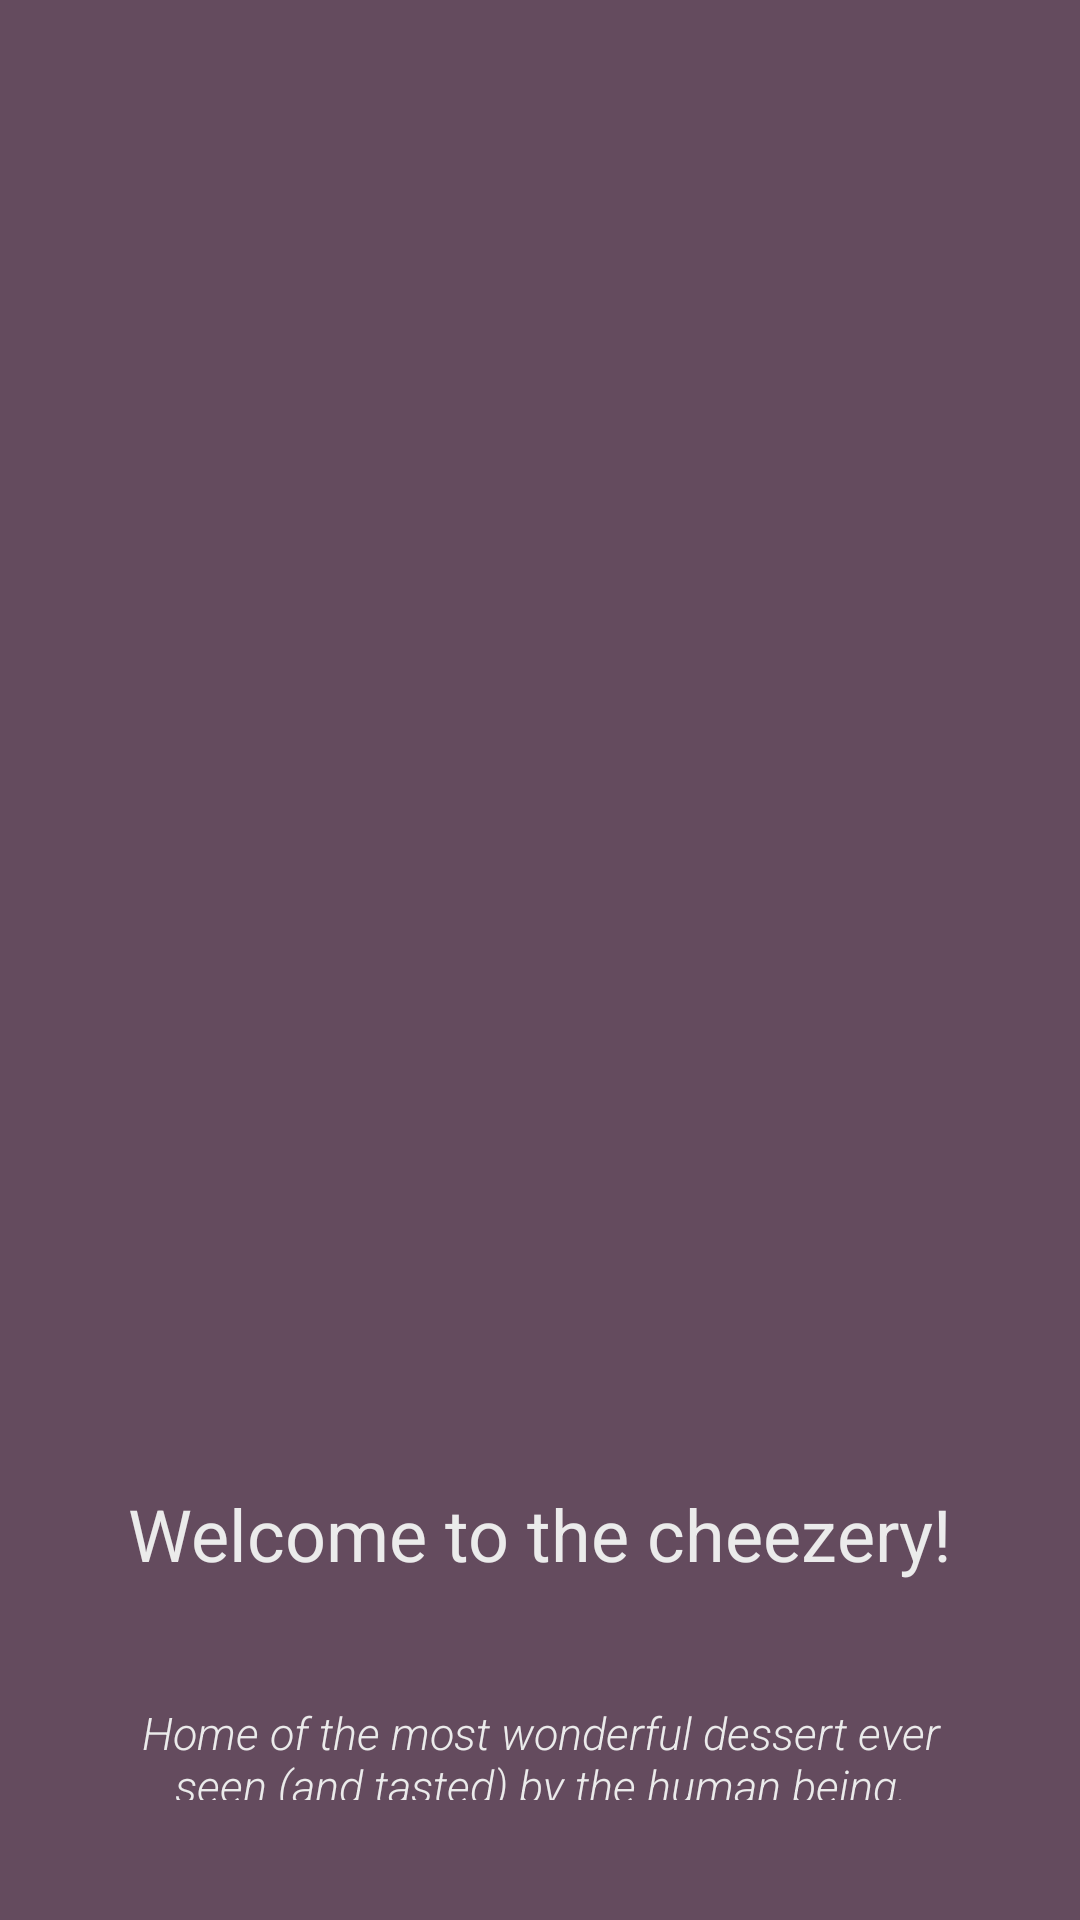

Here is an Android app screen rendered from its layout file. Give the layout XML and the strings, colors and styles it references.
<!-- AndroidManifest.xml: application theme Theme.TheCheezery -->
<!-- res/layout/activity_main.xml -->
<?xml version="1.0" encoding="utf-8"?>
<LinearLayout xmlns:android="http://schemas.android.com/apk/res/android"
    xmlns:app="http://schemas.android.com/apk/res-auto"
    xmlns:tools="http://schemas.android.com/tools"
    android:layout_width="match_parent"
    android:layout_height="match_parent"
    android:background="@color/purple_grey"
    android:orientation="vertical"
    tools:context=".MainActivity">


    <ImageView

        android:layout_width="match_parent"
        android:layout_height="470dp"
        android:scaleType="fitXY"
        android:src="@drawable/thecheezery" />

    <TextView

        android:layout_width="match_parent"
        android:layout_height="wrap_content"
        android:layout_marginTop="25dp"
        android:text="@string/wlcome_text"
        android:textColor="@color/dussty_white"
        android:textAlignment="center"
        android:textSize="24sp" />
    <TextView

        android:layout_width="match_parent"
        android:layout_height="wrap_content"
        android:layout_margin="25dp"
        android:text="@string/wlcome_description"
        android:textColor="@color/dussty_white"
        android:textAlignment="center"
        android:textSize="15sp"
        android:padding="15dp"
        android:fontFamily="sans-serif-light"
        android:textStyle="italic"
        />

    <Button
        android:id="@+id/button_get_started"
        android:layout_width="219dp"
        android:layout_height="33dp"
        android:text="@string/button_start"
        android:background="@drawable/round_button"
        android:textColor="@color/white"
        android:layout_gravity="center_horizontal"
        />


</LinearLayout>
<!-- resources referenced by this layout -->
<resources>
  <color name="dussty_white">#ebebeb</color>
  <color name="purple_grey">#644b5e</color>
  <color name="white">#FFFFFFFF</color>
  <!-- drawable round_button (drawable) -->
  <?xml version="1.0" encoding="utf-8"?>
  <selector xmlns:android="http://schemas.android.com/apk/res/android">
  <item
      >
      <shape android:shape="rectangle">
          <solid android:color="@color/accent_pink"
             />
  
  
          <corners android:bottomLeftRadius="40dp"/>
      </shape>
  </item>
  </selector>
  <string name="button_start">Get started</string>
  <string name="wlcome_description">Home of the most wonderful dessert ever seen (and tasted) by the human being.</string>
  <string name="wlcome_text">Welcome to the cheezery!</string>
  <style name="Theme.TheCheezery" parent="Theme.MaterialComponents.DayNight.DarkActionBar">
          
          <item name="colorPrimary">@color/very_purple</item>
          <item name="colorPrimaryVariant">@color/less_purple</item>
          <item name="colorOnPrimary">@color/dussty_white</item>
          
          <item name="colorSecondary">@color/pinky</item>
          <item name="colorSecondaryVariant">@color/last_pinky</item>
          <item name="colorOnSecondary">@color/black</item>
          
          <item name="android:statusBarColor" tools:targetApi="l">?attr/colorPrimaryVariant</item>
          
      </style>
  <color name="accent_pink">#fe2bd0</color>
  <color name="very_purple">#97397D</color>
  <color name="less_purple">#b2108D</color>
  <color name="pinky">#c50390</color>
  <color name="last_pinky">#ef029d</color>
  <color name="black">#FF000000</color>
</resources>
